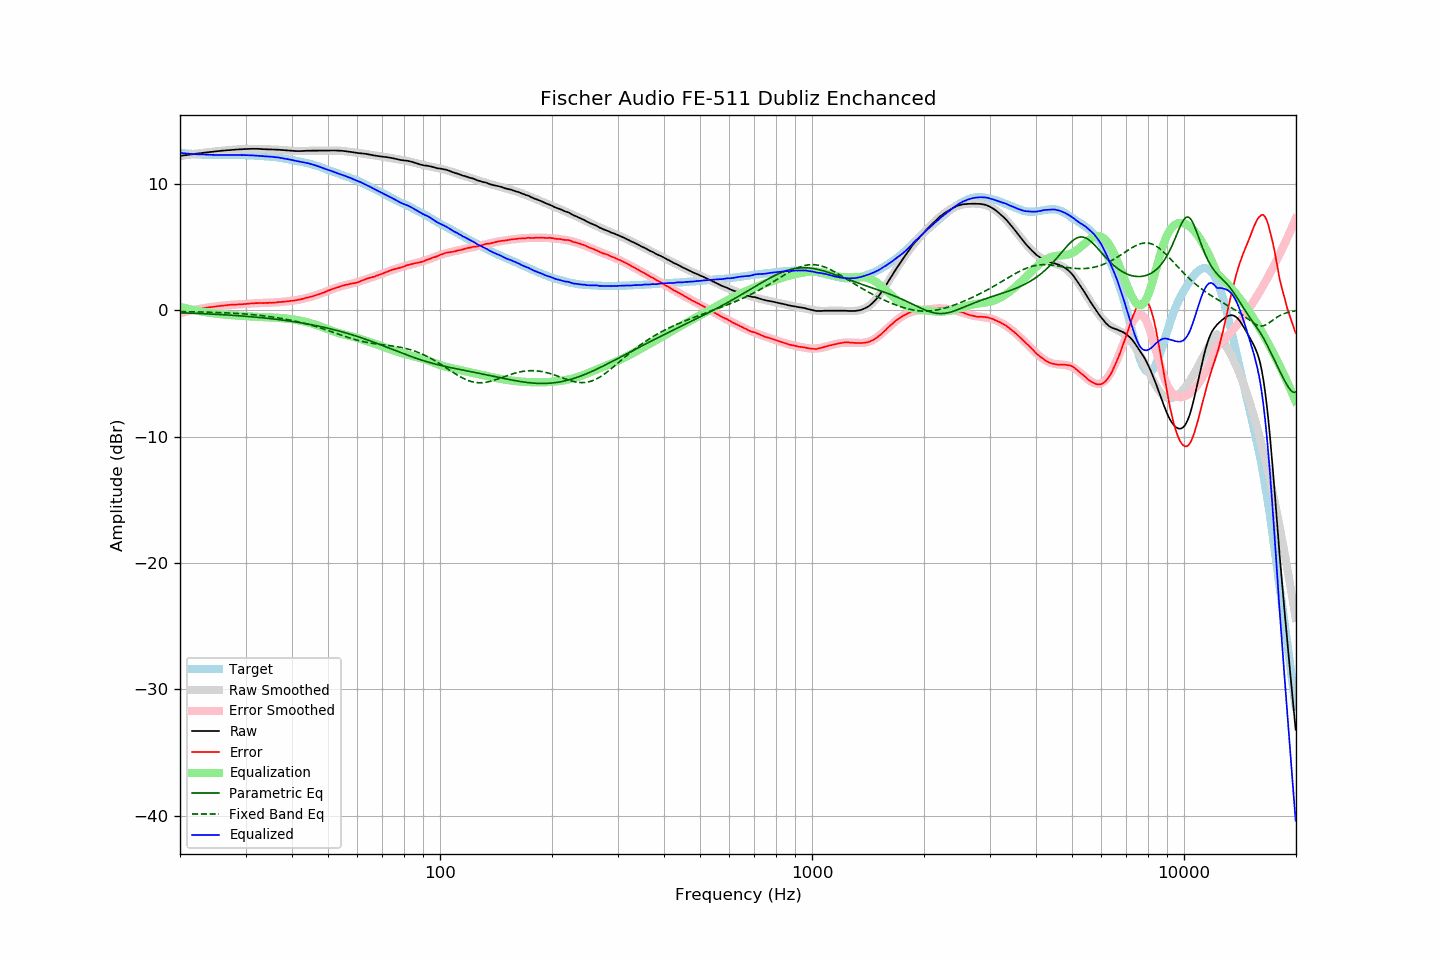

Values plotted in this chart, from the file beside it:
frequency, raw, error, smoothed, error_smoothed, equalization, parametric_eq, fixed_band_eq, equalized_raw, equalized_smoothed, target
20.00, 12.17, -0.25, 12.17, -0.25, 0.25, -0.22, -0.12, 12.42, 12.42, 12.42
20.20, 12.19, -0.21, 12.19, -0.22, 0.22, -0.22, -0.12, 12.41, 12.41, 12.41
20.40, 12.21, -0.18, 12.21, -0.18, 0.18, -0.22, -0.12, 12.40, 12.40, 12.40
20.61, 12.23, -0.15, 12.23, -0.15, 0.15, -0.23, -0.13, 12.39, 12.38, 12.39
20.81, 12.24, -0.12, 12.25, -0.12, 0.12, -0.23, -0.13, 12.37, 12.37, 12.37
21.02, 12.26, -0.09, 12.27, -0.09, 0.09, -0.24, -0.13, 12.36, 12.36, 12.36
21.23, 12.28, -0.06, 12.29, -0.07, 0.07, -0.24, -0.13, 12.35, 12.35, 12.35
21.44, 12.30, -0.05, 12.30, -0.04, 0.04, -0.25, -0.14, 12.34, 12.34, 12.35
21.66, 12.31, -0.02, 12.32, -0.01, 0.01, -0.25, -0.14, 12.33, 12.33, 12.33
21.87, 12.33, 0.00, 12.34, 0.01, -0.01, -0.26, -0.14, 12.32, 12.32, 12.33
22.09, 12.35, 0.04, 12.35, 0.04, -0.04, -0.26, -0.15, 12.32, 12.32, 12.31
22.31, 12.37, 0.06, 12.37, 0.06, -0.06, -0.27, -0.15, 12.31, 12.31, 12.31
22.54, 12.38, 0.09, 12.39, 0.09, -0.09, -0.27, -0.15, 12.30, 12.30, 12.30
22.76, 12.40, 0.11, 12.40, 0.11, -0.11, -0.28, -0.16, 12.30, 12.30, 12.30
22.99, 12.42, 0.14, 12.42, 0.13, -0.13, -0.29, -0.16, 12.29, 12.29, 12.29
23.22, 12.43, 0.16, 12.44, 0.15, -0.15, -0.29, -0.16, 12.28, 12.28, 12.28
23.45, 12.45, 0.17, 12.45, 0.17, -0.17, -0.30, -0.17, 12.28, 12.28, 12.28
23.69, 12.46, 0.19, 12.47, 0.19, -0.19, -0.30, -0.17, 12.27, 12.27, 12.27
23.92, 12.48, 0.22, 12.48, 0.21, -0.21, -0.31, -0.17, 12.27, 12.27, 12.26
24.16, 12.49, 0.22, 12.50, 0.23, -0.23, -0.32, -0.18, 12.27, 12.27, 12.27
24.40, 12.50, 0.24, 12.51, 0.25, -0.25, -0.32, -0.18, 12.26, 12.26, 12.27
24.65, 12.52, 0.26, 12.52, 0.26, -0.26, -0.33, -0.19, 12.26, 12.26, 12.27
24.89, 12.53, 0.27, 12.54, 0.28, -0.28, -0.34, -0.19, 12.26, 12.26, 12.26
25.14, 12.55, 0.30, 12.55, 0.30, -0.30, -0.34, -0.20, 12.26, 12.26, 12.25
25.39, 12.56, 0.31, 12.57, 0.31, -0.31, -0.35, -0.20, 12.25, 12.25, 12.25
25.65, 12.57, 0.32, 12.58, 0.33, -0.33, -0.36, -0.21, 12.25, 12.25, 12.25
25.91, 12.59, 0.35, 12.59, 0.34, -0.34, -0.37, -0.21, 12.25, 12.25, 12.25
26.16, 12.60, 0.35, 12.60, 0.35, -0.35, -0.37, -0.22, 12.25, 12.25, 12.26
26.43, 12.61, 0.36, 12.62, 0.37, -0.37, -0.38, -0.22, 12.25, 12.25, 12.25
26.69, 12.62, 0.37, 12.63, 0.38, -0.38, -0.39, -0.23, 12.25, 12.25, 12.25
26.96, 12.64, 0.40, 12.64, 0.39, -0.39, -0.40, -0.23, 12.26, 12.25, 12.25
27.23, 12.65, 0.41, 12.65, 0.40, -0.40, -0.40, -0.24, 12.26, 12.25, 12.25
27.50, 12.66, 0.42, 12.66, 0.41, -0.41, -0.41, -0.25, 12.26, 12.25, 12.24
27.77, 12.66, 0.41, 12.67, 0.42, -0.42, -0.42, -0.25, 12.25, 12.25, 12.25
28.05, 12.67, 0.43, 12.68, 0.42, -0.42, -0.43, -0.26, 12.25, 12.25, 12.25
28.33, 12.68, 0.43, 12.69, 0.43, -0.43, -0.44, -0.27, 12.25, 12.25, 12.26
28.62, 12.69, 0.44, 12.70, 0.44, -0.44, -0.45, -0.27, 12.25, 12.25, 12.25
28.90, 12.70, 0.44, 12.70, 0.45, -0.45, -0.46, -0.28, 12.26, 12.25, 12.26
29.19, 12.70, 0.45, 12.71, 0.46, -0.46, -0.47, -0.29, 12.25, 12.25, 12.26
29.48, 12.71, 0.46, 12.72, 0.47, -0.47, -0.48, -0.30, 12.25, 12.25, 12.25
29.78, 12.72, 0.47, 12.72, 0.48, -0.48, -0.49, -0.31, 12.25, 12.25, 12.25
30.08, 12.72, 0.48, 12.73, 0.49, -0.49, -0.50, -0.32, 12.24, 12.24, 12.25
30.38, 12.73, 0.50, 12.73, 0.49, -0.49, -0.51, -0.33, 12.24, 12.24, 12.23
30.68, 12.73, 0.50, 12.74, 0.50, -0.50, -0.52, -0.34, 12.23, 12.23, 12.23
30.99, 12.74, 0.52, 12.74, 0.51, -0.51, -0.53, -0.35, 12.23, 12.23, 12.23
31.30, 12.74, 0.52, 12.74, 0.52, -0.52, -0.54, -0.36, 12.22, 12.22, 12.22
31.61, 12.74, 0.53, 12.74, 0.53, -0.53, -0.55, -0.38, 12.22, 12.21, 12.22
31.93, 12.74, 0.55, 12.74, 0.53, -0.53, -0.56, -0.39, 12.21, 12.20, 12.19
32.24, 12.74, 0.55, 12.74, 0.54, -0.54, -0.57, -0.40, 12.20, 12.20, 12.20
32.57, 12.73, 0.55, 12.73, 0.55, -0.55, -0.59, -0.42, 12.19, 12.19, 12.18
32.89, 12.73, 0.56, 12.73, 0.55, -0.55, -0.60, -0.43, 12.19, 12.18, 12.18
33.22, 12.72, 0.55, 12.72, 0.55, -0.55, -0.61, -0.44, 12.17, 12.17, 12.17
33.55, 12.71, 0.55, 12.72, 0.56, -0.56, -0.62, -0.46, 12.16, 12.16, 12.17
33.89, 12.70, 0.55, 12.71, 0.56, -0.56, -0.64, -0.48, 12.15, 12.16, 12.15
34.23, 12.70, 0.57, 12.71, 0.56, -0.56, -0.65, -0.49, 12.14, 12.15, 12.14
34.57, 12.69, 0.56, 12.70, 0.57, -0.57, -0.66, -0.51, 12.13, 12.14, 12.13
34.92, 12.69, 0.58, 12.70, 0.57, -0.57, -0.68, -0.53, 12.12, 12.12, 12.12
35.27, 12.69, 0.57, 12.69, 0.58, -0.58, -0.69, -0.54, 12.12, 12.11, 12.13
35.62, 12.68, 0.58, 12.69, 0.59, -0.59, -0.71, -0.56, 12.10, 12.10, 12.10
35.97, 12.68, 0.59, 12.68, 0.59, -0.59, -0.72, -0.58, 12.09, 12.09, 12.10
... 635 more rows
